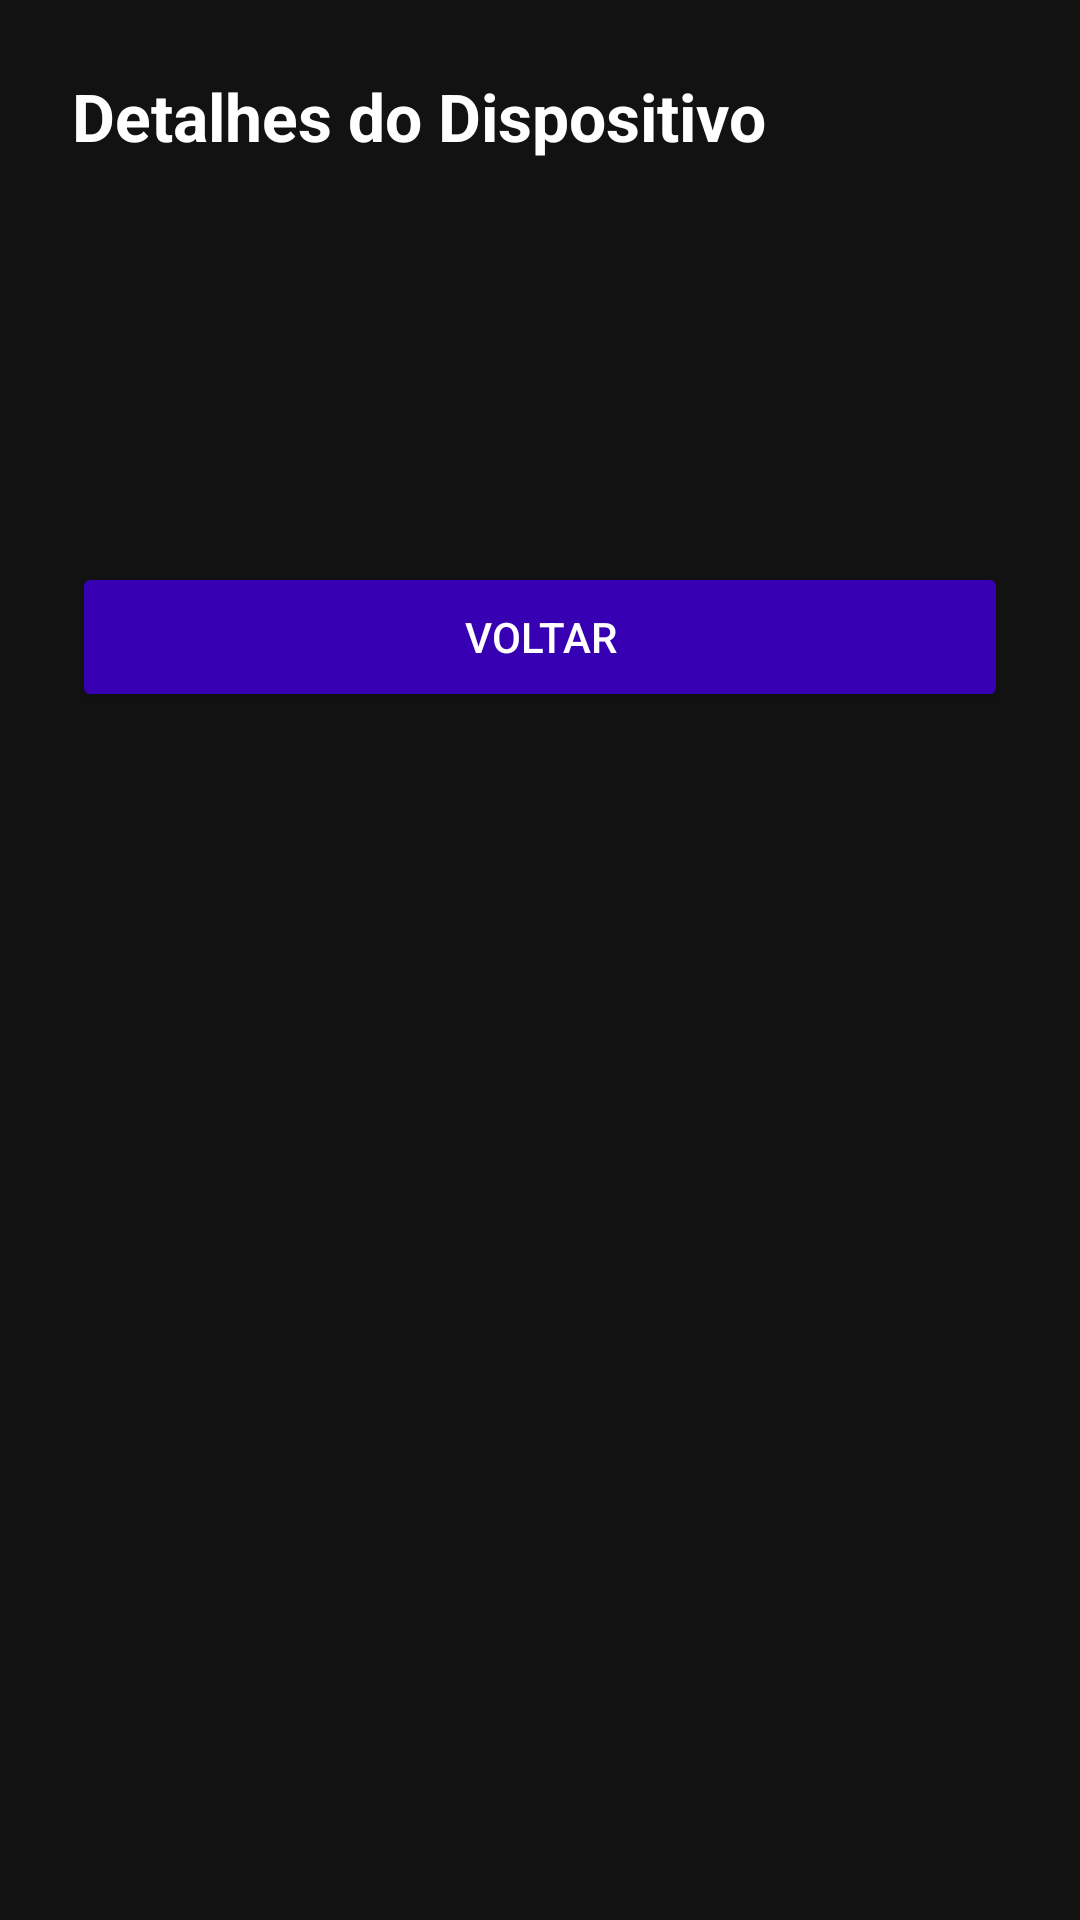

Here is an Android app screen rendered from its layout file. Give the layout XML and the strings, colors and styles it references.
<!-- AndroidManifest.xml: application theme Theme.MaterialComponents.DayNight.NoActionBar.Bridge -->
<!-- res/layout/activity_detail.xml -->
<?xml version="1.0" encoding="utf-8"?>
<androidx.constraintlayout.widget.ConstraintLayout
    xmlns:android="http://schemas.android.com/apk/res/android"
    xmlns:app="http://schemas.android.com/apk/res-auto"
    xmlns:tools="http://schemas.android.com/tools"
    android:layout_width="match_parent"
    android:layout_height="match_parent"
    android:background="@color/fundo_escuro"
    android:padding="24dp"
    tools:context=".DetailActivity">

    <TextView
        android:id="@+id/titulo_detalhes_tela"
        android:layout_width="wrap_content"
        android:layout_height="wrap_content"
        android:text="@string/titulo_detalhes"
        android:textColor="@color/texto_principal"
        android:textSize="22sp"
        android:textStyle="bold"
        app:layout_constraintStart_toStartOf="parent"
        app:layout_constraintTop_toTopOf="parent" />

    <TextView
        android:id="@+id/texto_exibir_nome"
        android:layout_width="0dp"
        android:layout_height="wrap_content"
        android:layout_marginTop="32dp"
        android:textColor="@color/texto_principal"
        android:textSize="18sp"
        app:layout_constraintEnd_toEndOf="parent"
        app:layout_constraintStart_toStartOf="parent"
        app:layout_constraintTop_toBottomOf="@id/titulo_detalhes_tela" />

    <TextView
        android:id="@+id/texto_exibir_mac"
        android:layout_width="0dp"
        android:layout_height="wrap_content"
        android:layout_marginTop="16dp"
        android:textColor="@color/texto_secundario"
        android:textSize="16sp"
        app:layout_constraintEnd_toEndOf="parent"
        app:layout_constraintStart_toStartOf="parent"
        app:layout_constraintTop_toBottomOf="@id/texto_exibir_nome" />

    <Button
        android:id="@+id/botao_retornar"
        android:layout_width="0dp"
        android:layout_height="50dp"
        android:layout_marginTop="40dp"
        android:text="@string/texto_botao_voltar"
        android:textColor="@color/texto_principal"
        android:backgroundTint="@color/cor_botao"
        app:layout_constraintEnd_toEndOf="parent"
        app:layout_constraintStart_toStartOf="parent"
        app:layout_constraintTop_toBottomOf="@id/texto_exibir_mac" />

</androidx.constraintlayout.widget.ConstraintLayout>
<!-- resources referenced by this layout -->
<resources>
  <color name="cor_botao">#3700B3</color>
  <color name="fundo_escuro">#121212</color>
  <color name="texto_principal">#FFFFFF</color>
  <color name="texto_secundario">#B0B0B0</color>
  <string name="texto_botao_voltar">VOLTAR</string>
  <string name="titulo_detalhes">Detalhes do Dispositivo</string>
</resources>
